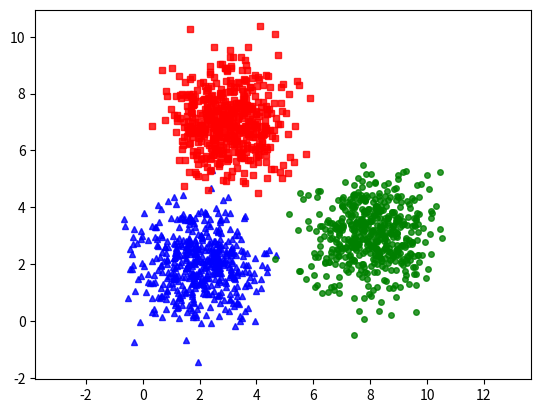

Recreate this plot in Python.
import numpy as np
import matplotlib.pyplot as plt
from scipy.spatial.distance import cdist

np.random.seed(11)

#training data
means = [[2, 2], [8, 3], [3, 7]]
cov = [[1,0], [0, 1]]
N = 500
X0 = np.random.multivariate_normal(means[0], cov, N)
X1 = np.random.multivariate_normal(means[1], cov, N)
X2 = np.random.multivariate_normal(means[2], cov, N)

X = np.concatenate((X0, X1, X2), axis=0)
K = 3

original_label = np.asarray([0]*N+[1]*N+[2]*N).T

#show data
def kmeans_display(X, label):
    K = np.amax(label) + 1
    X0 = X[label == 0, :]
    X1 = X[label == 1, :]
    X2 = X[label == 2, :]

    plt.plot(X0[:, 0], X0[:, 1], 'b^', markersize = 4, alpha = .8)
    plt.plot(X1[:, 0], X1[:, 1], 'go', markersize = 4, alpha = .8)
    plt.plot(X2[:, 0], X2[:, 1], 'rs', markersize = 4, alpha = .8)

    plt.axis('equal')
    plt.plot()
    plt.show()

kmeans_display(X, original_label)



